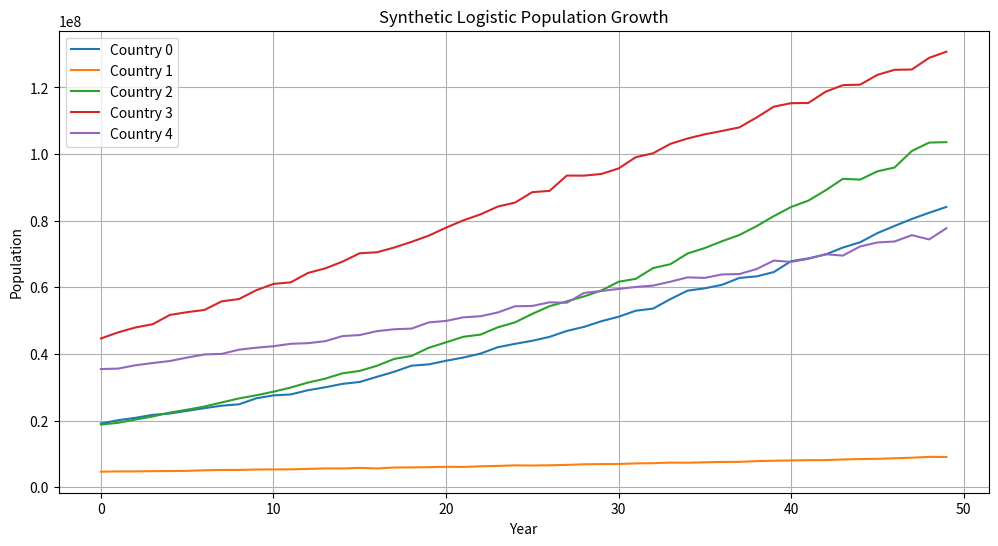

This figure's Python source:
import numpy as np
import pandas as pd
import matplotlib.pyplot as plt

# ----------------------------
# PARAMETERS
# ----------------------------

np.random.seed(42)

num_countries = 500
years_per_country = 50

data = []

# ----------------------------
# GENERATE SYNTHETIC DATA
# ----------------------------

for country_id in range(num_countries):

    # Random initial population
    N0 = np.random.uniform(1e6, 5e7)

    # Random carrying capacity
    K = np.random.uniform(5e7, 2e8)

    # Random growth rate
    r = np.random.uniform(0.01, 0.05)

    years = np.arange(years_per_country)

    for t in years:

        # Logistic Growth Formula
        population = K / (
            1 + ((K - N0) / N0) * np.exp(-r * t)
        )

        # Add realistic noise
        noise = np.random.normal(
            0,
            population * 0.01
        )

        population_noisy = population + noise

        data.append([
            country_id,
            t,
            N0,
            K,
            r,
            population_noisy
        ])

# ----------------------------
# CREATE DATAFRAME
# ----------------------------

df = pd.DataFrame(
    data,
    columns=[
        "country_id",
        "year",
        "initial_population",
        "carrying_capacity",
        "growth_rate",
        "population"
    ]
)

# ----------------------------
# SAVE DATASET
# ----------------------------

df.to_csv(
    "synthetic_population_growth.csv",
    index=False
)

print("Dataset Shape:")
print(df.shape)

print("\nFirst 5 Rows:")
print(df.head())

# ----------------------------
# VISUALIZE SAMPLE COUNTRIES
# ----------------------------

plt.figure(figsize=(12,6))

for cid in range(5):

    temp = df[df["country_id"] == cid]

    plt.plot(
        temp["year"],
        temp["population"],
        label=f"Country {cid}"
    )

plt.title(
    "Synthetic Logistic Population Growth"
)

plt.xlabel("Year")
plt.ylabel("Population")
plt.legend()
plt.grid(True)
plt.show()
